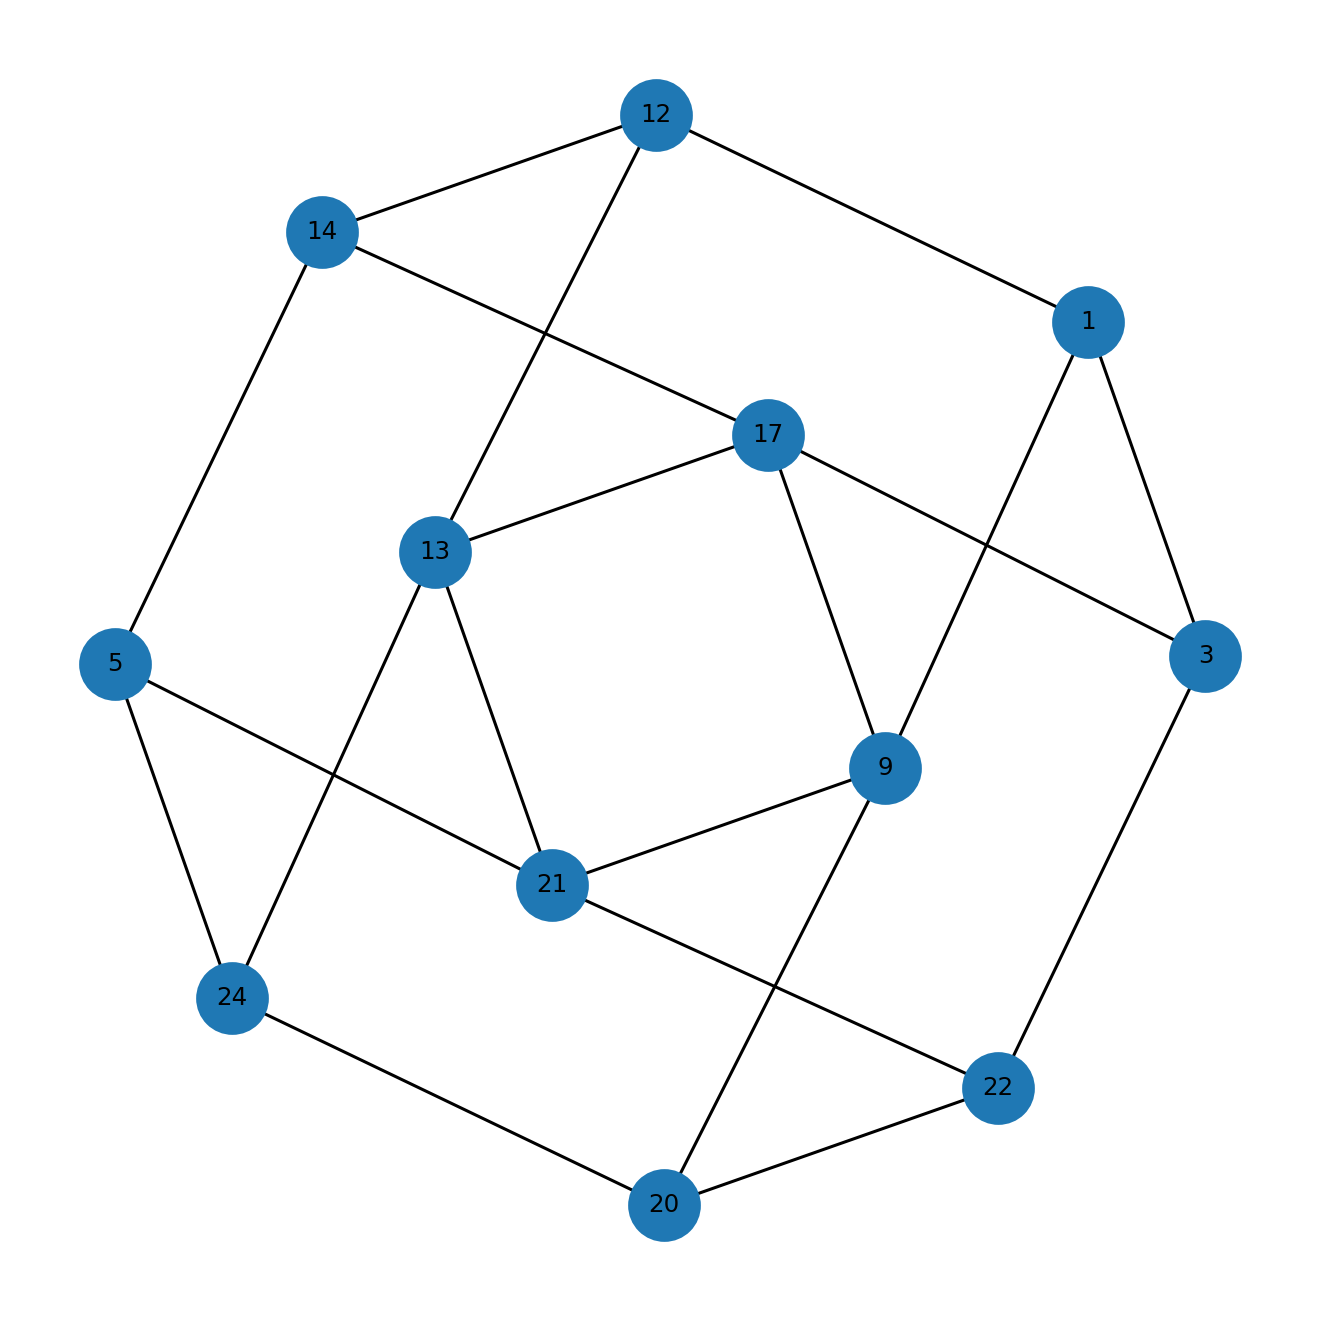

The table this chart was drawn from, first rows:
u, v, kind, ox, oy, x_rel, y_rel
1, 3, proper, 10.0, 1.0, overlap, contains
1, 9, proper, 4.0, 8.0, overlap, contains
1, 12, proper, 1.0, 7.0, overlap, overlap
3, 17, proper, 4.0, 1.0, contains, inside
3, 22, proper, 3.0, 1.0, contains, inside
5, 14, proper, 11.0, 3.0, contains, overlap
5, 21, proper, 11.0, 4.0, contains, inside
5, 24, proper, 2.0, 4.0, overlap, inside
9, 17, proper, 4.0, 8.0, contains, inside
9, 20, proper, 2.0, 2.0, overlap, overlap
9, 21, proper, 1.0, 4.0, overlap, overlap
12, 13, proper, 4.0, 1.0, overlap, contains
12, 14, proper, 3.0, 5.0, overlap, overlap
13, 17, proper, 4.0, 1.0, contains, inside
13, 21, proper, 11.0, 1.0, contains, inside
13, 24, proper, 4.0, 1.0, overlap, inside
14, 17, proper, 4.0, 1.0, contains, overlap
20, 22, proper, 3.0, 3.0, contains, inside
20, 24, proper, 3.0, 3.0, overlap, inside
21, 22, proper, 3.0, 2.0, contains, overlap
